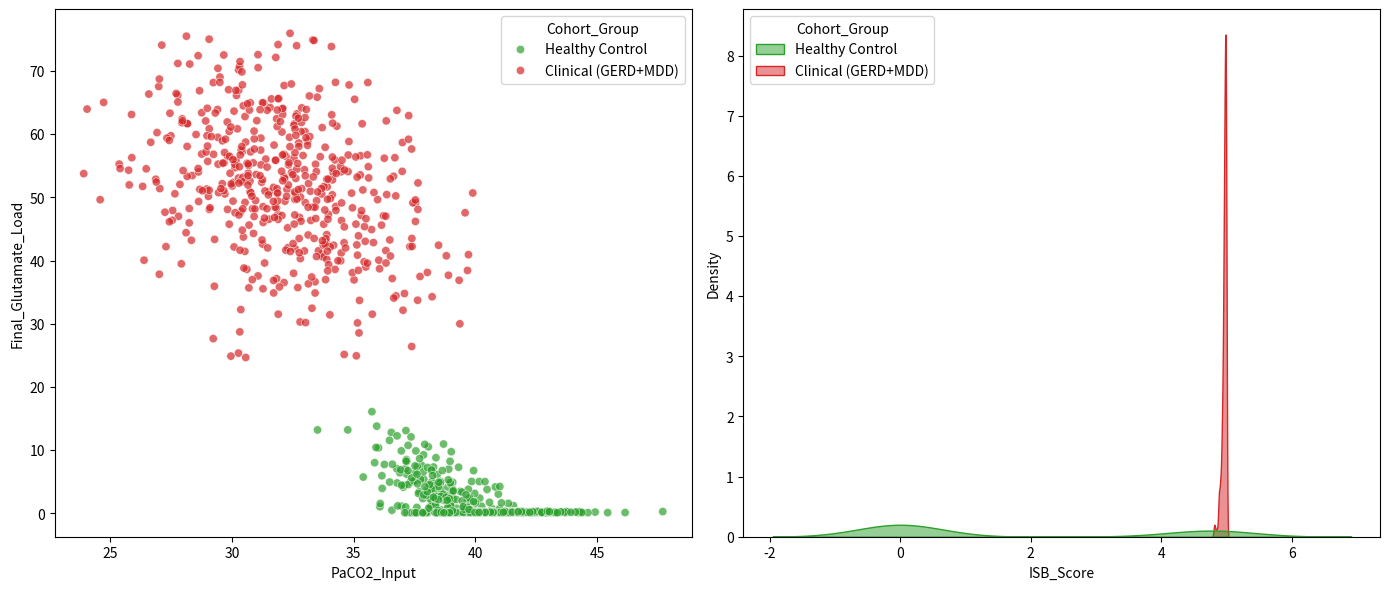

Python code for this plot:
import numpy as np
import pandas as pd
import matplotlib.pyplot as plt
import seaborn as sns
from scipy.integrate import odeint
import warnings
warnings.filterwarnings('ignore')

V_max_base, K_ATP, K_m, C_basal, k_leak, P_basal = 5.0, 0.5, 1.0, 0.2, 0.05, 8.0

def bioenergetic_system(state, t, PaCO2, R_stress):
    A, G = state
    A, G = max(1e-5, A), max(1e-5, G)
    phi_vaso = np.exp(0.035 * (PaCO2 - 40))
    phi_bohr = 1 / (1 + 10**(0.1 * (40 - PaCO2)))
    V_GLT1 = V_max_base * (A / (K_ATP + A)) * (G / (K_m + G))
    dA_dt = P_basal * phi_vaso * phi_bohr - C_basal - 4 * V_GLT1
    dG_dt = R_stress - V_GLT1 - k_leak * G
    return [dA_dt, dG_dt]

np.random.seed(42)
N_PER_GROUP = 500

paco2_pop = np.concatenate([np.random.normal(40.0, 2.0, N_PER_GROUP), np.random.normal(32.0, 3.0, N_PER_GROUP)])
r_stress_pop = np.concatenate([np.random.normal(0.8, 0.2, N_PER_GROUP), np.random.normal(2.8, 0.5, N_PER_GROUP)])
cohort_labels = np.concatenate([['Healthy Control']*N_PER_GROUP, ['Clinical (GERD+MDD)']*N_PER_GROUP])

paco2_pop, r_stress_pop = np.clip(paco2_pop, 20.0, 60.0), np.clip(r_stress_pop, 0.5, 4.0)

final_atp, final_glu = np.zeros(1000), np.zeros(1000)
time_span, state0 = np.linspace(0, 100, 500), [3.0, 0.2]

for i in range(1000):
    sol = odeint(bioenergetic_system, state0, time_span, args=(paco2_pop[i], r_stress_pop[i]))
    final_atp[i], final_glu[i] = sol[-1, 0], sol[-1, 1]

df = pd.DataFrame({'Cohort_Group': cohort_labels, 'PaCO2_Input': paco2_pop, 'Final_Glutamate_Load': final_glu, 'ISB_Score': np.clip((3.0 - final_atp) / 3.0 * 5.0, 0.0, 5.0)})

fig, axes = plt.subplots(1, 2, figsize=(14, 6), dpi=300)
sns.scatterplot(data=df, x='PaCO2_Input', y='Final_Glutamate_Load', hue='Cohort_Group', palette={'Healthy Control': '#2ca02c', 'Clinical (GERD+MDD)': '#d62728'}, alpha=0.7, ax=axes[0])
sns.kdeplot(data=df, x='ISB_Score', hue='Cohort_Group', fill=True, palette={'Healthy Control': '#2ca02c', 'Clinical (GERD+MDD)': '#d62728'}, alpha=0.5, ax=axes[1])
plt.tight_layout()
plt.savefig('Figure_ISB_Empirical_Bifurcation.png', dpi=300)
